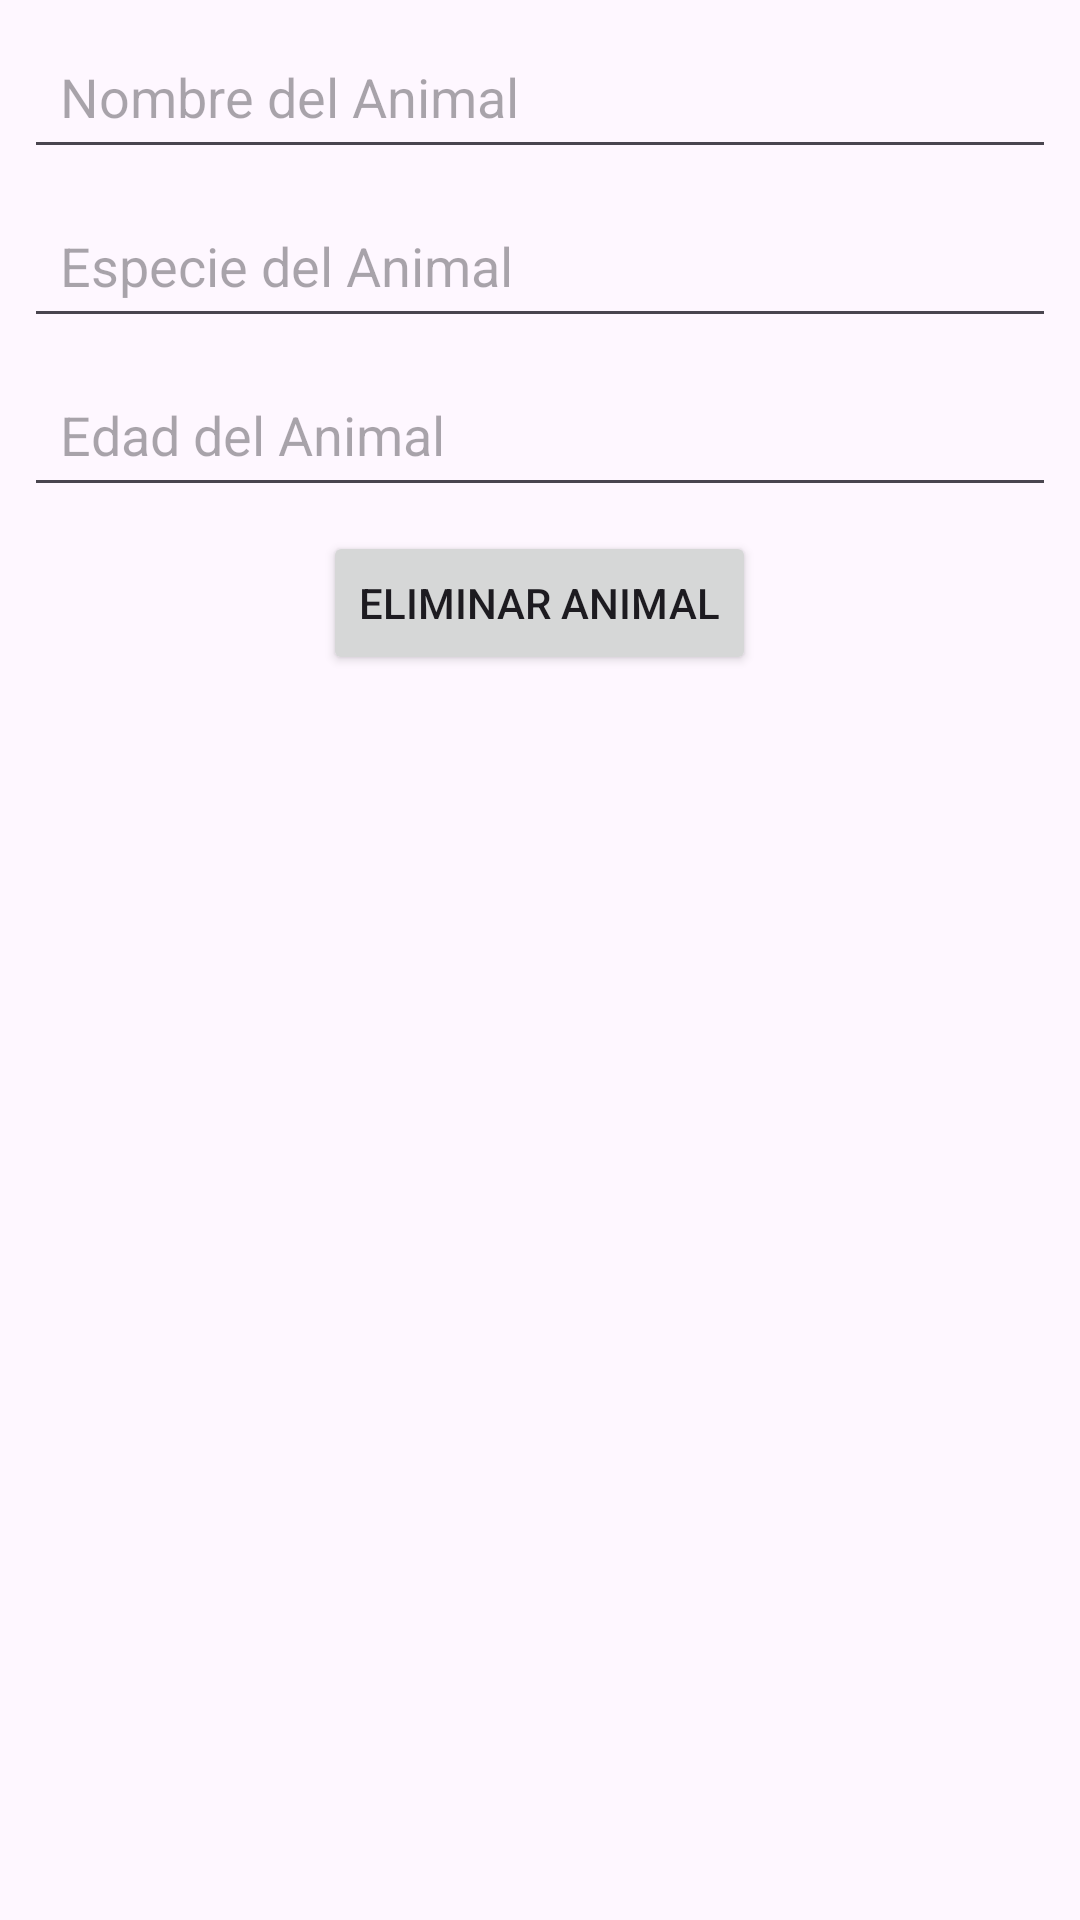

Produce the Android XML layout that renders to this screen, including the resource entries it uses.
<!-- AndroidManifest.xml: application theme Theme.VetProHub -->
<!-- res/layout/animal_fields.xml -->
<?xml version="1.0" encoding="utf-8"?>
<LinearLayout xmlns:android="http://schemas.android.com/apk/res/android"
    android:layout_width="match_parent"
    android:layout_height="wrap_content"
    android:orientation="vertical"
    android:padding="8dp">

    <EditText
        android:id="@+id/etPetName"
        android:layout_width="match_parent"
        android:layout_height="wrap_content"
        android:hint="Nombre del Animal"
        android:inputType="textPersonName"
        android:drawableStart="@drawable/ic_age"
        android:drawablePadding="10dp"
        android:padding="12dp" />

    <EditText
        android:id="@+id/etPetSpecies"
        android:layout_width="match_parent"
        android:layout_height="wrap_content"
        android:hint="Especie del Animal"
        android:inputType="text"
        android:drawableStart="@drawable/ic_age"
        android:drawablePadding="10dp"
        android:padding="12dp"
        android:layout_marginTop="8dp" />

    <EditText
        android:id="@+id/etPetAge"
        android:layout_width="match_parent"
        android:layout_height="wrap_content"
        android:hint="Edad del Animal"
        android:inputType="number"
        android:drawableStart="@drawable/ic_age"
        android:drawablePadding="10dp"
        android:padding="12dp"
        android:layout_marginTop="8dp" />

    <Button
        android:id="@+id/btnDeleteAnimal"
        android:layout_width="wrap_content"
        android:layout_height="wrap_content"
        android:text="Eliminar Animal"
        android:layout_gravity="center_horizontal"
        android:layout_marginTop="8dp" />

</LinearLayout>
<!-- resources referenced by this layout -->
<resources>
  <style name="Theme.VetProHub" parent="Base.Theme.VetProHub" />
  <style name="Base.Theme.VetProHub" parent="Theme.Material3.Light.NoActionBar">
          
          
      </style>
</resources>
